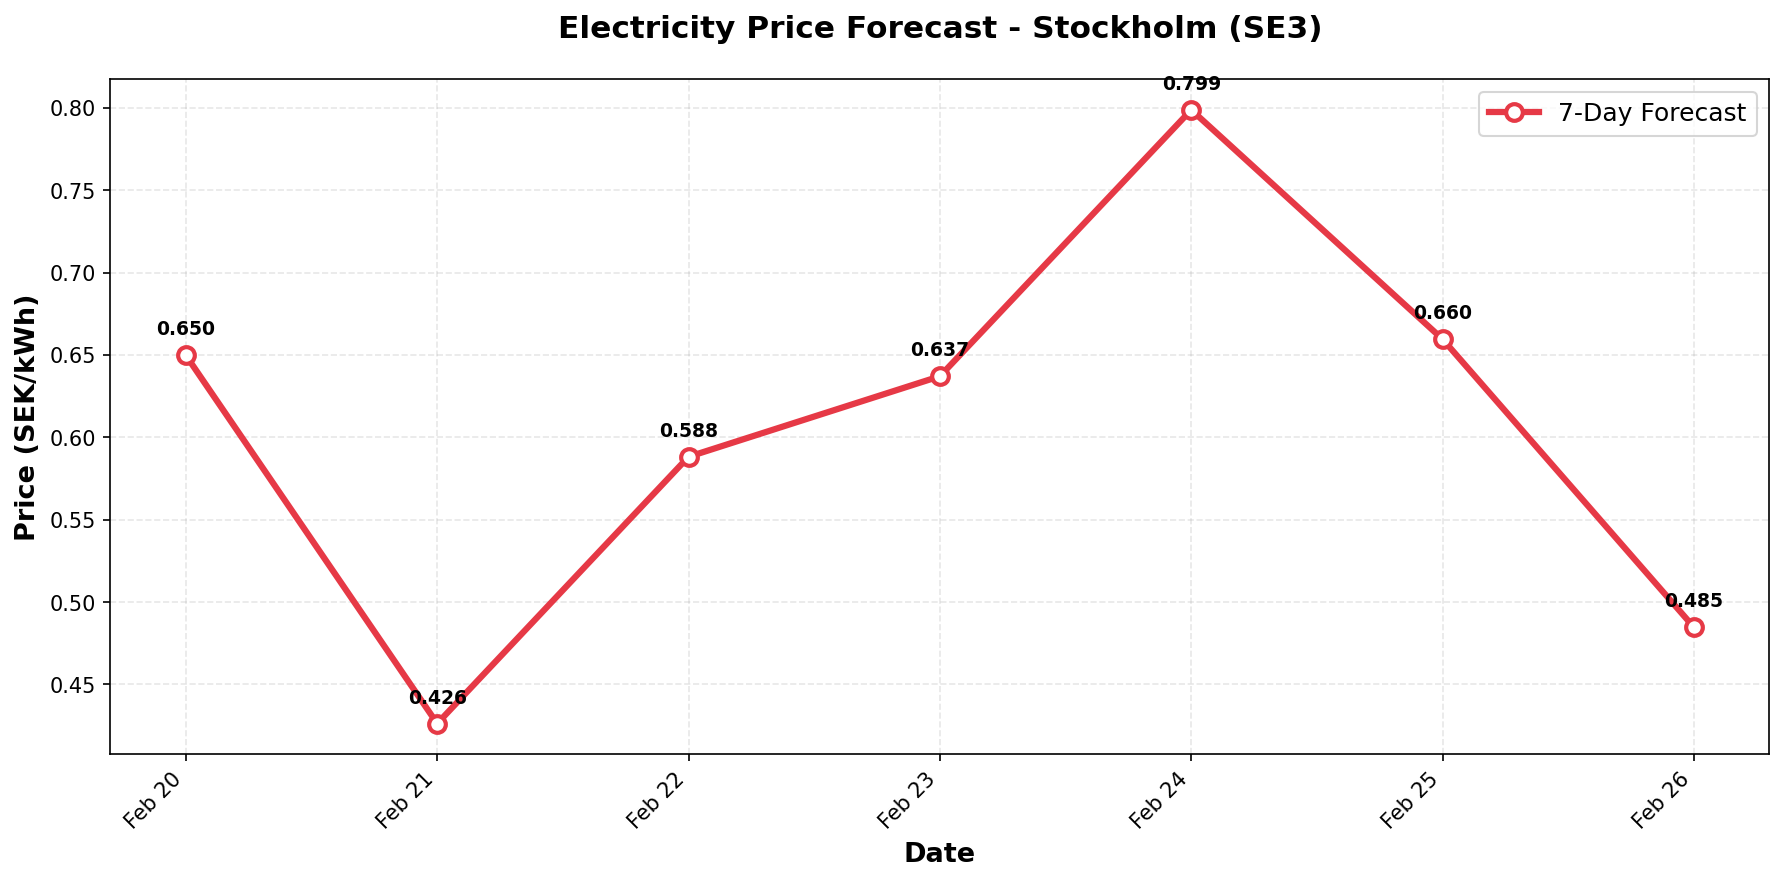

Data behind this chart, as committed beside it:
date, predicted_price
2026-02-20, 0.6498
2026-02-21, 0.4262
2026-02-22, 0.5882
2026-02-23, 0.6371
2026-02-24, 0.7988
2026-02-25, 0.6596
2026-02-26, 0.4847
